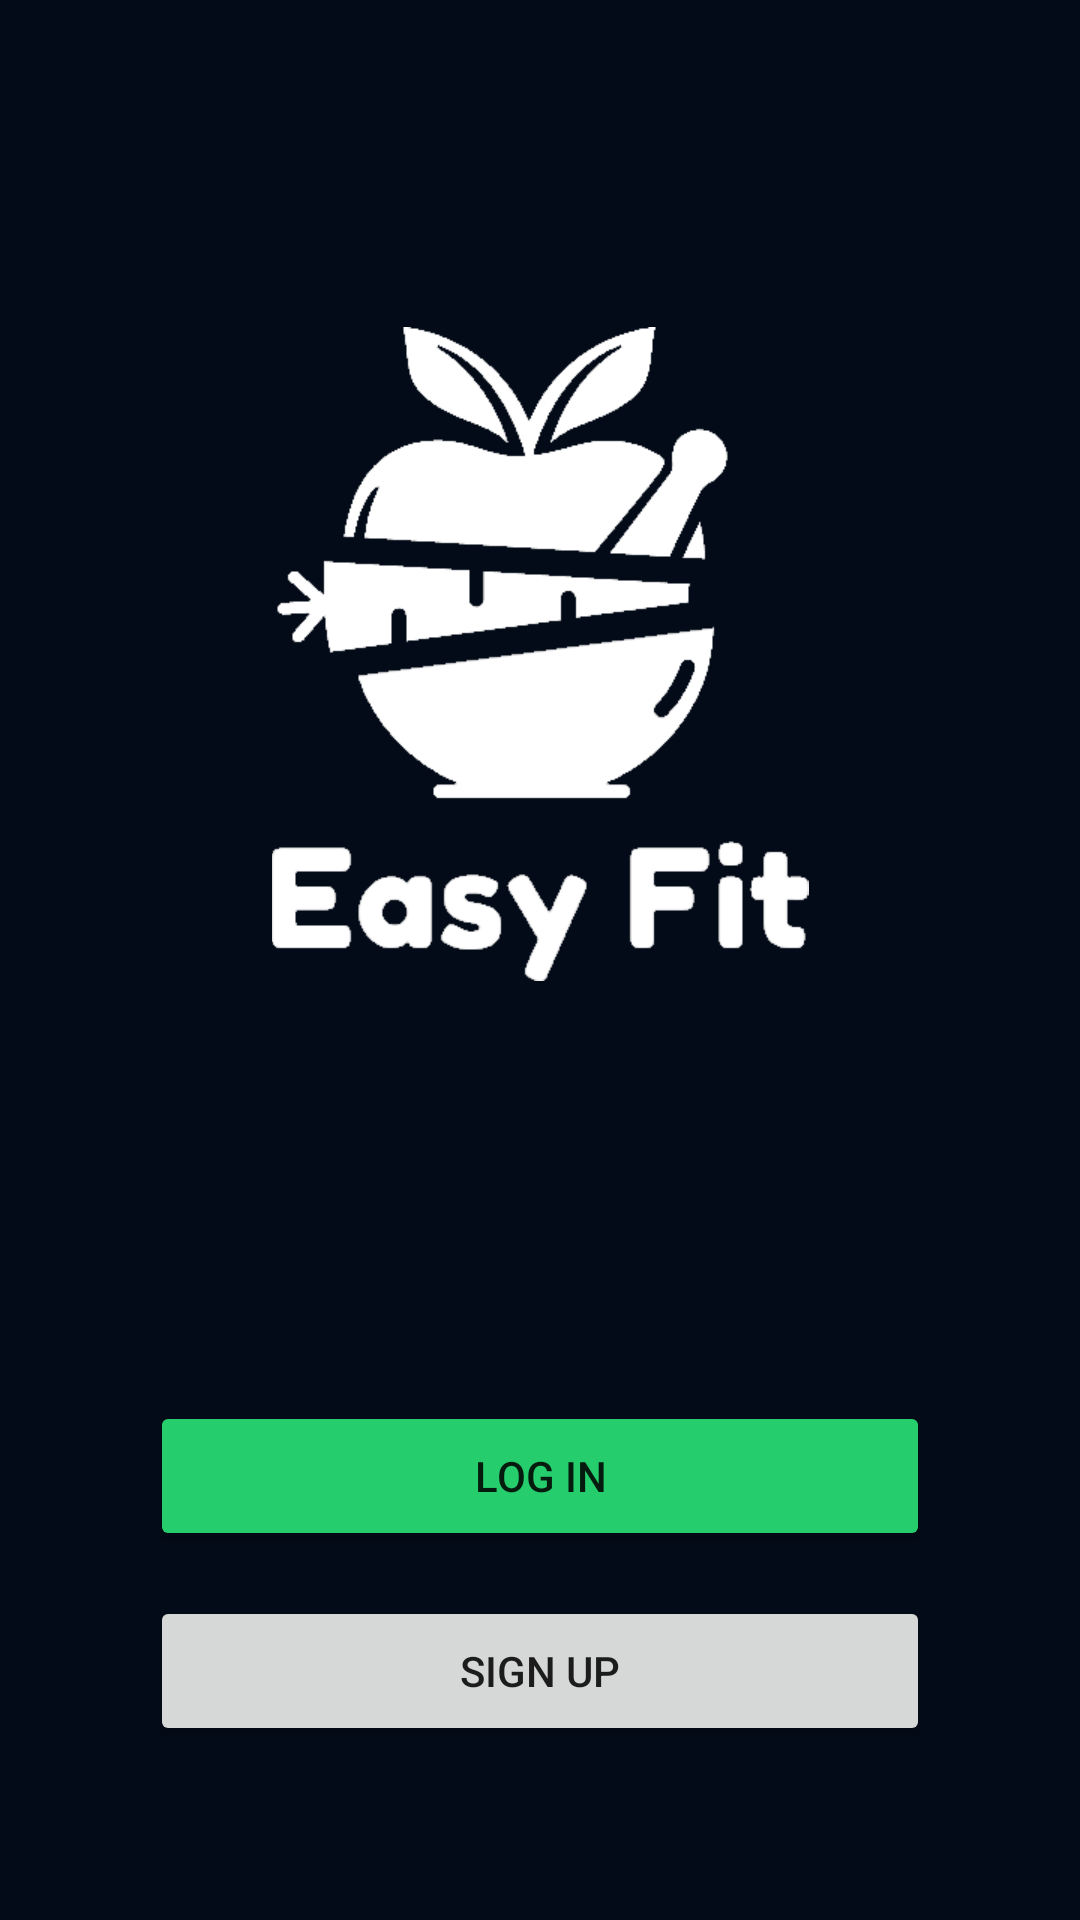

Layout XML and referenced resources for this Android screen:
<!-- AndroidManifest.xml: application theme Theme.easyfit -->
<!-- res/layout/fragment_accountselect.xml -->
<?xml version="1.0" encoding="utf-8"?>
<RelativeLayout xmlns:android="http://schemas.android.com/apk/res/android"
    xmlns:tools="http://schemas.android.com/tools"
    android:layout_width="match_parent"
    android:layout_height="match_parent"
    tools:context=".accountselect"
    android:background="@color/appBg">

    

    <ImageView
        android:layout_width="wrap_content"
        android:layout_height="wrap_content"
        android:layout_centerHorizontal="true"
        android:src="@drawable/easyfit_all_white"
        android:scaleY="0.5"
        android:scaleX="0.5"/>



    <Button
        android:layout_width="260dp"
        android:layout_height="50dp"
        android:layout_above="@id/btnToSignUp"
        android:layout_centerHorizontal="true"
        android:layout_marginBottom="15dp"
        android:paddingVertical="10dp"
        android:paddingHorizontal="70dp"
        android:backgroundTint="@color/green"
        android:text="Log In"
        android:id="@+id/btnToLogin" />

    <Button
        android:layout_width="260dp"
        android:layout_height="50dp"
        android:layout_centerHorizontal="true"
        android:layout_alignParentBottom="true"
        android:layout_marginBottom="58dp"
        android:paddingVertical="10dp"
        android:paddingHorizontal="70dp"
        android:text="Sign Up"
        android:id="@+id/btnToSignUp"/>

</RelativeLayout>
<!-- resources referenced by this layout -->
<resources>
  <color name="appBg">#030b18</color>
  <color name="green">#25cd6d</color>
  <!-- drawable easyfit_all_white: png bitmap (drawable, 12156 bytes) -->
  <style name="Theme.easyfit" parent="Theme.MaterialComponents.DayNight.DarkActionBar">
              
              <item name="colorPrimary">@color/actionBar</item>
              <item name="colorPrimaryVariant">@color/green</item>
              <item name="colorOnPrimary">@color/white</item>
              
              <item name="colorSecondary">@color/teal_200</item>
              <item name="colorSecondaryVariant">@color/teal_700</item>
              <item name="colorOnSecondary">@color/black</item>
              
      
              <item name="android:statusBarColor" tools:targetApi="l">@color/statusBar</item>
              
    </style>
  <color name="actionBar">#272f3c</color>
  <color name="white">#FFFFFFFF</color>
  <color name="teal_200">#FF03DAC5</color>
  <color name="teal_700">#FF018786</color>
  <color name="black">#FF000000</color>
  <color name="statusBar">#1f2531</color>
</resources>
